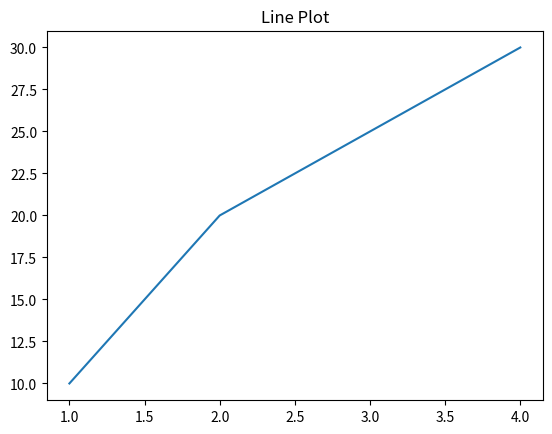
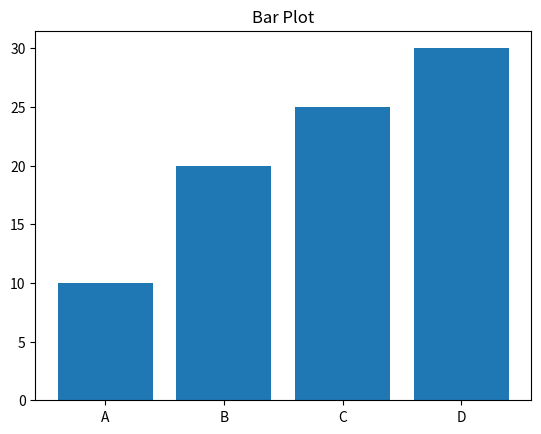
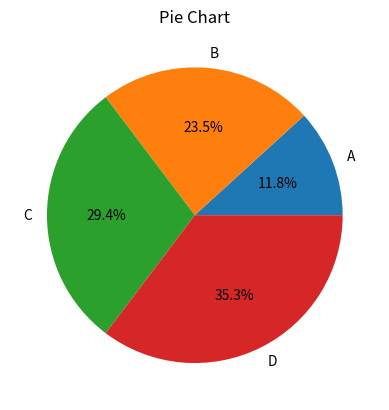
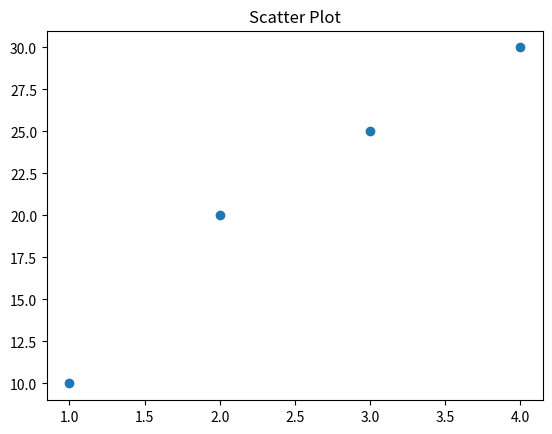

Recreate these plots in Python, in order.
import matplotlib.pyplot as plt

# Line plot
plt.figure()
plt.plot([1, 2, 3, 4], [10, 20, 25, 30])
plt.title("Line Plot")
plt.show()

# Bar plot
plt.figure()
plt.bar(['A', 'B', 'C', 'D'], [10, 20, 25, 30])
plt.title("Bar Plot")
plt.show()

# Pie chart
plt.figure()
plt.pie([10, 20, 25, 30], labels=['A', 'B', 'C', 'D'], autopct='%1.1f%%')
plt.title("Pie Chart")
plt.show()

# Scatter plot
plt.figure()
plt.scatter([1, 2, 3, 4], [10, 20, 25, 30])
plt.title("Scatter Plot")
plt.show()
